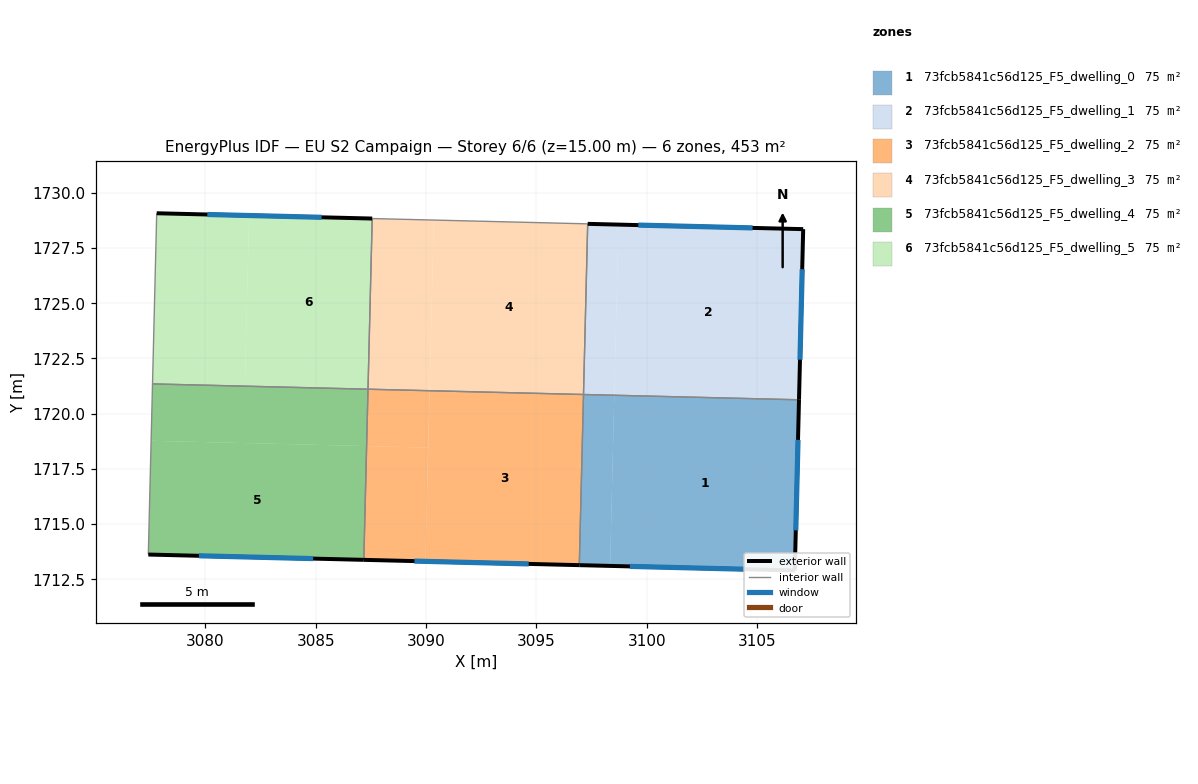
=== STOREY PLAN SPEC (per zone: floor XY polygon, exterior-wall plan segments, windows/doors) ===
zone 1: 73fcb5841c56d125_F5_dwelling_0  (75.5 m²)
  floor: (3106.89, 1720.63) (3106.70, 1712.90) (3098.34, 1713.11) (3098.53, 1720.83)
  floor: (3098.53, 1720.83) (3098.34, 1713.11) (3096.94, 1713.14) (3097.13, 1720.87)
  exterior wall: (3106.70, 1712.90) – (3106.89, 1720.63)  [7.7 m]
    window: (3106.75, 1714.71) – (3106.85, 1718.81)  [6.5 m²]
  exterior wall: (3096.94, 1713.14) – (3106.70, 1712.90)  [9.8 m]
    window: (3099.23, 1713.08) – (3104.41, 1712.96)  [8.2 m²]
  interior walls: 2
zone 2: 73fcb5841c56d125_F5_dwelling_1  (75.5 m²)
  floor: (3107.08, 1728.36) (3106.89, 1720.63) (3098.53, 1720.83) (3098.72, 1728.56)
  floor: (3098.72, 1728.56) (3098.53, 1720.83) (3097.13, 1720.87) (3097.32, 1728.60)
  exterior wall: (3107.08, 1728.36) – (3097.32, 1728.60)  [9.8 m]
    window: (3104.79, 1728.41) – (3099.61, 1728.54)  [8.2 m²]
  exterior wall: (3106.89, 1720.63) – (3107.08, 1728.36)  [7.7 m]
    window: (3106.94, 1722.44) – (3107.04, 1726.54)  [6.5 m²]
  interior walls: 2
zone 3: 73fcb5841c56d125_F5_dwelling_2  (75.5 m²)
  floor: (3097.13, 1720.87) (3096.94, 1713.14) (3089.97, 1713.31) (3090.16, 1720.95) (3090.16, 1721.04)
  floor: (3090.10, 1718.46) (3089.97, 1713.31) (3087.18, 1713.38) (3087.31, 1718.53)
  floor: (3090.16, 1721.04) (3090.10, 1718.46) (3087.31, 1718.53) (3087.37, 1721.11)
  exterior wall: (3087.18, 1713.38) – (3096.94, 1713.14)  [9.8 m]
    window: (3089.47, 1713.32) – (3094.65, 1713.20)  [8.2 m²]
  interior walls: 3
zone 4: 73fcb5841c56d125_F5_dwelling_3  (75.5 m²)
  floor: (3097.32, 1728.60) (3097.13, 1720.87) (3090.16, 1721.04) (3090.35, 1728.77)
  floor: (3090.35, 1728.77) (3090.16, 1721.04) (3087.37, 1721.11) (3087.56, 1728.84)
  interior walls: 4
zone 5: 73fcb5841c56d125_F5_dwelling_4  (75.5 m²)
  floor: (3087.31, 1718.53) (3087.18, 1713.38) (3077.42, 1713.62) (3077.55, 1718.77)
  floor: (3087.37, 1721.11) (3087.31, 1718.53) (3077.55, 1718.77) (3077.61, 1721.35)
  exterior wall: (3077.42, 1713.62) – (3087.18, 1713.38)  [9.8 m]
    window: (3079.71, 1713.56) – (3084.89, 1713.44)  [8.2 m²]
  interior walls: 3
zone 6: 73fcb5841c56d125_F5_dwelling_5  (75.5 m²)
  floor: (3087.56, 1728.84) (3087.37, 1721.11) (3081.80, 1721.25) (3081.98, 1728.97)
  floor: (3081.98, 1728.97) (3081.80, 1721.25) (3077.61, 1721.35) (3077.80, 1729.08)
  exterior wall: (3087.56, 1728.84) – (3077.80, 1729.08)  [9.8 m]
    window: (3085.27, 1728.89) – (3080.09, 1729.02)  [8.2 m²]
  interior walls: 3

=== DERIVED (storey summary) ===
Building: EU S2 Campaign
Storey: 6 of 6  (floor level z = 15.00 m)
Storey gross floor area: 452.9 m²
Zones on this storey: 6
  - 73fcb5841c56d125_F5_dwelling_0: floor 75.5 m²; exterior wall 17.5 m (52.5 m²); 2 window(s) 14.8 m²; WWR 28.1%
  - 73fcb5841c56d125_F5_dwelling_1: floor 75.5 m²; exterior wall 17.5 m (52.5 m²); 2 window(s) 14.8 m²; WWR 28.1%
  - 73fcb5841c56d125_F5_dwelling_2: floor 75.5 m²; exterior wall 9.8 m (29.3 m²); 1 window(s) 8.2 m²; WWR 28.1%
  - 73fcb5841c56d125_F5_dwelling_3: floor 75.5 m²
  - 73fcb5841c56d125_F5_dwelling_4: floor 75.5 m²; exterior wall 9.8 m (29.3 m²); 1 window(s) 8.2 m²; WWR 28.1%
  - 73fcb5841c56d125_F5_dwelling_5: floor 75.5 m²; exterior wall 9.8 m (29.3 m²); 1 window(s) 8.2 m²; WWR 28.1%
Zone adjacency (shared interzone walls):
  - 73fcb5841c56d125_F5_dwelling_0 ↔ 73fcb5841c56d125_F5_dwelling_1
  - 73fcb5841c56d125_F5_dwelling_0 ↔ 73fcb5841c56d125_F5_dwelling_2
  - 73fcb5841c56d125_F5_dwelling_1 ↔ 73fcb5841c56d125_F5_dwelling_3
  - 73fcb5841c56d125_F5_dwelling_2 ↔ 73fcb5841c56d125_F5_dwelling_3
  - 73fcb5841c56d125_F5_dwelling_2 ↔ 73fcb5841c56d125_F5_dwelling_4
  - 73fcb5841c56d125_F5_dwelling_3 ↔ 73fcb5841c56d125_F5_dwelling_5
  - 73fcb5841c56d125_F5_dwelling_4 ↔ 73fcb5841c56d125_F5_dwelling_5